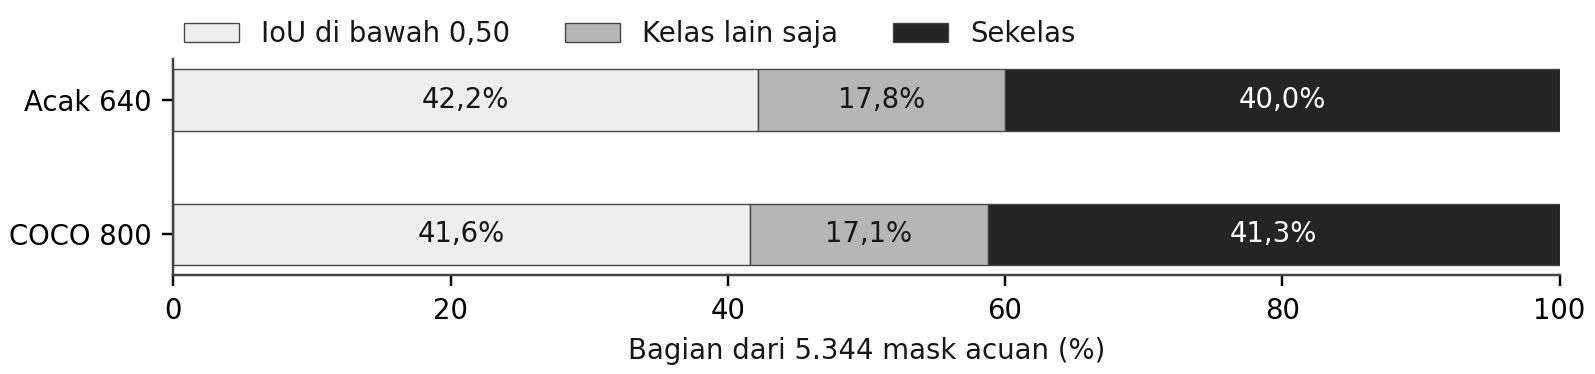

The table this chart was drawn from, first rows:
condition, size, masks, below_iou, other_class_only, correct_class
random-640, all, 5344, 2254, 952, 2138
random-640, small, 1201, 906, 126, 169
random-640, medium, 2203, 999, 406, 798
random-640, large, 1940, 349, 420, 1171
coco-800, all, 5344, 2223, 916, 2205
coco-800, small, 1201, 913, 125, 163
coco-800, medium, 2203, 955, 403, 845
coco-800, large, 1940, 355, 388, 1197
